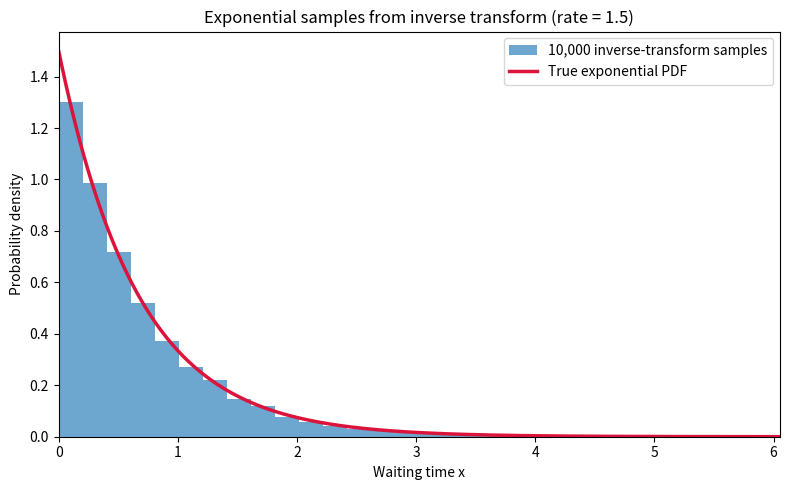

Reproduce this figure in Python. (Note: this script raises an exception after producing the figure.)
"""
Q1) Implement inverse transform sampling for the exponential distribution.
Verify by sampling 10,000 values and comparing the histogram to the true PDF.
"""
# The exponential distribution models a nonnegative waiting time, x >= 0.
# Use "rate" as the Python variable name: "lambda" is a reserved Python keyword.
#
# PDF (probability density function):
#     f(x) = rate * exp(-rate * x)
# CDF (cumulative distribution function):
#     F(x) = P(X <= x)
#          = integral from 0 to x of rate * exp(-rate * t) dt
#          = 1 - exp(-rate * x) --> 1 = F(x) + exp(-rate * x)
# The CDF is the probability that the waiting time has finished by x.
#
# Sanity checks:
#     F(0) = 0: no positive waiting time has finished before time 0.
#     As x becomes very large, F(x) approaches 1.
#
# exp(-rate * x) is instead the survival function P(X > x):
# the probability that the waiting time has NOT finished yet by x.
# Therefore: CDF + survival = 1.
import random
import math
from pathlib import Path

# Inverse of exponential CDF
# 1: F(X) = U = 1 - e^(-rate * X)
# 2: e^(-rate * X) = 1 - U
# 3: -rate * X = log(1 - U)
# 4: X = -log(1 - U) / rate
def inverse_exp_cdf_dist(rate, U):
    X = - math.log(1 - U) / rate
    return X


def exponential_pdf(rate, x):
    return rate * math.exp(-rate * x)


# Draw an empirical histogram of inverse-transform samples and overlay the
# theoretical PDF so the sampled distribution can be compared to its target.
import matplotlib.pyplot as plt

if __name__ == "__main__":
    rate = 1.5
    sample_count = 10_000
    samples = [inverse_exp_cdf_dist(rate, random.random()) for _ in range(sample_count)]

    # The x-axis represents waiting-time values, not generation order.
    max_x = max(samples)
    xs = [max_x * index / 200 for index in range(201)]
    pdf_values = [exponential_pdf(rate, x) for x in xs]

    figure, axis = plt.subplots(figsize=(8, 5))
    axis.hist(
        samples,
        bins=30,
        density=True,
        alpha=0.65,
        label="10,000 inverse-transform samples",
    )
    axis.plot(xs, pdf_values, color="crimson", linewidth=2.5, label="True exponential PDF")
    axis.set(
        title=f"Exponential samples from inverse transform (rate = {rate})",
        xlabel="Waiting time x",
        ylabel="Probability density",
        xlim=(0, max_x),
    )
    axis.legend()
    figure.tight_layout()

    output_path = Path(__file__).with_name("inverse_exp_dist_cdf.png")
    figure.savefig(output_path, dpi=150)
    plt.close(figure)
    #print(f"Saved histogram and PDF comparison: {output_path}")


"""
Q2) Build a joint distribution table for two loaded dice. 
Compute the marginal distributions and check whether the dice are independent.
"""
def build_independent_joint_distribution(dice_1_probs, dice_2_probs):
    """Construct a joint table while explicitly assuming independent dice."""
    return [
        [dice_1_prob * dice_2_prob for dice_2_prob in dice_2_probs]
        for dice_1_prob in dice_1_probs
    ]


def marginal_distributions(joint_dist):
    """Sum rows and columns to recover each die's individual probabilities."""
    dice_1_marginal = [sum(row) for row in joint_dist]
    dice_2_marginal = [
        sum(row[column] for row in joint_dist)
        for column in range(len(joint_dist[0]))
    ]
    return dice_1_marginal, dice_2_marginal


def are_independent(joint_dist, dice_1_marginal, dice_2_marginal, tolerance=1e-9):
    """Return True only when every joint cell equals the product of marginals."""
    # Independence requires P(A=i, B=j) = P(A=i) * P(B=j) for every cell.
    # math.isclose handles tiny floating-point rounding differences safely.
    return all(
        math.isclose(
            joint_dist[row][column],
            dice_1_marginal[row] * dice_2_marginal[column],
            abs_tol=tolerance,
        )
        for row in range(len(joint_dist))
        for column in range(len(joint_dist[row]))
    )


def print_joint_distribution(joint_dist):
    """Print a labeled table; rows are Die 1 faces and columns are Die 2 faces."""
    face_labels = [f"B={face}" for face in range(1, len(joint_dist[0]) + 1)]
    print("       " + " ".join(f"{label:>7}" for label in face_labels))
    for face, row in enumerate(joint_dist, start=1):
        values = " ".join(f"{probability:7.3f}" for probability in row)
        print(f"A={face}  {values}")


if __name__ == "__main__":
    dice_1_probs = [0.1, 0.2, 0.3, 0.1, 0.2, 0.1]
    dice_2_probs = [0.5, 0.1, 0.1, 0.1, 0.1, 0.1]

    joint_dist = build_independent_joint_distribution(dice_1_probs, dice_2_probs)
    marginal_dice_1, marginal_dice_2 = marginal_distributions(joint_dist)

    print("Joint distribution table (constructed assuming independence)")
    print_joint_distribution(joint_dist)
    print(f"\nDie 1 marginal: {[round(probability, 3) for probability in marginal_dice_1]}")
    print(f"Die 2 marginal: {[round(probability, 3) for probability in marginal_dice_2]}")
    print(
        "Independent by construction?: "
        f"{are_independent(joint_dist, marginal_dice_1, marginal_dice_2)}"
    )
